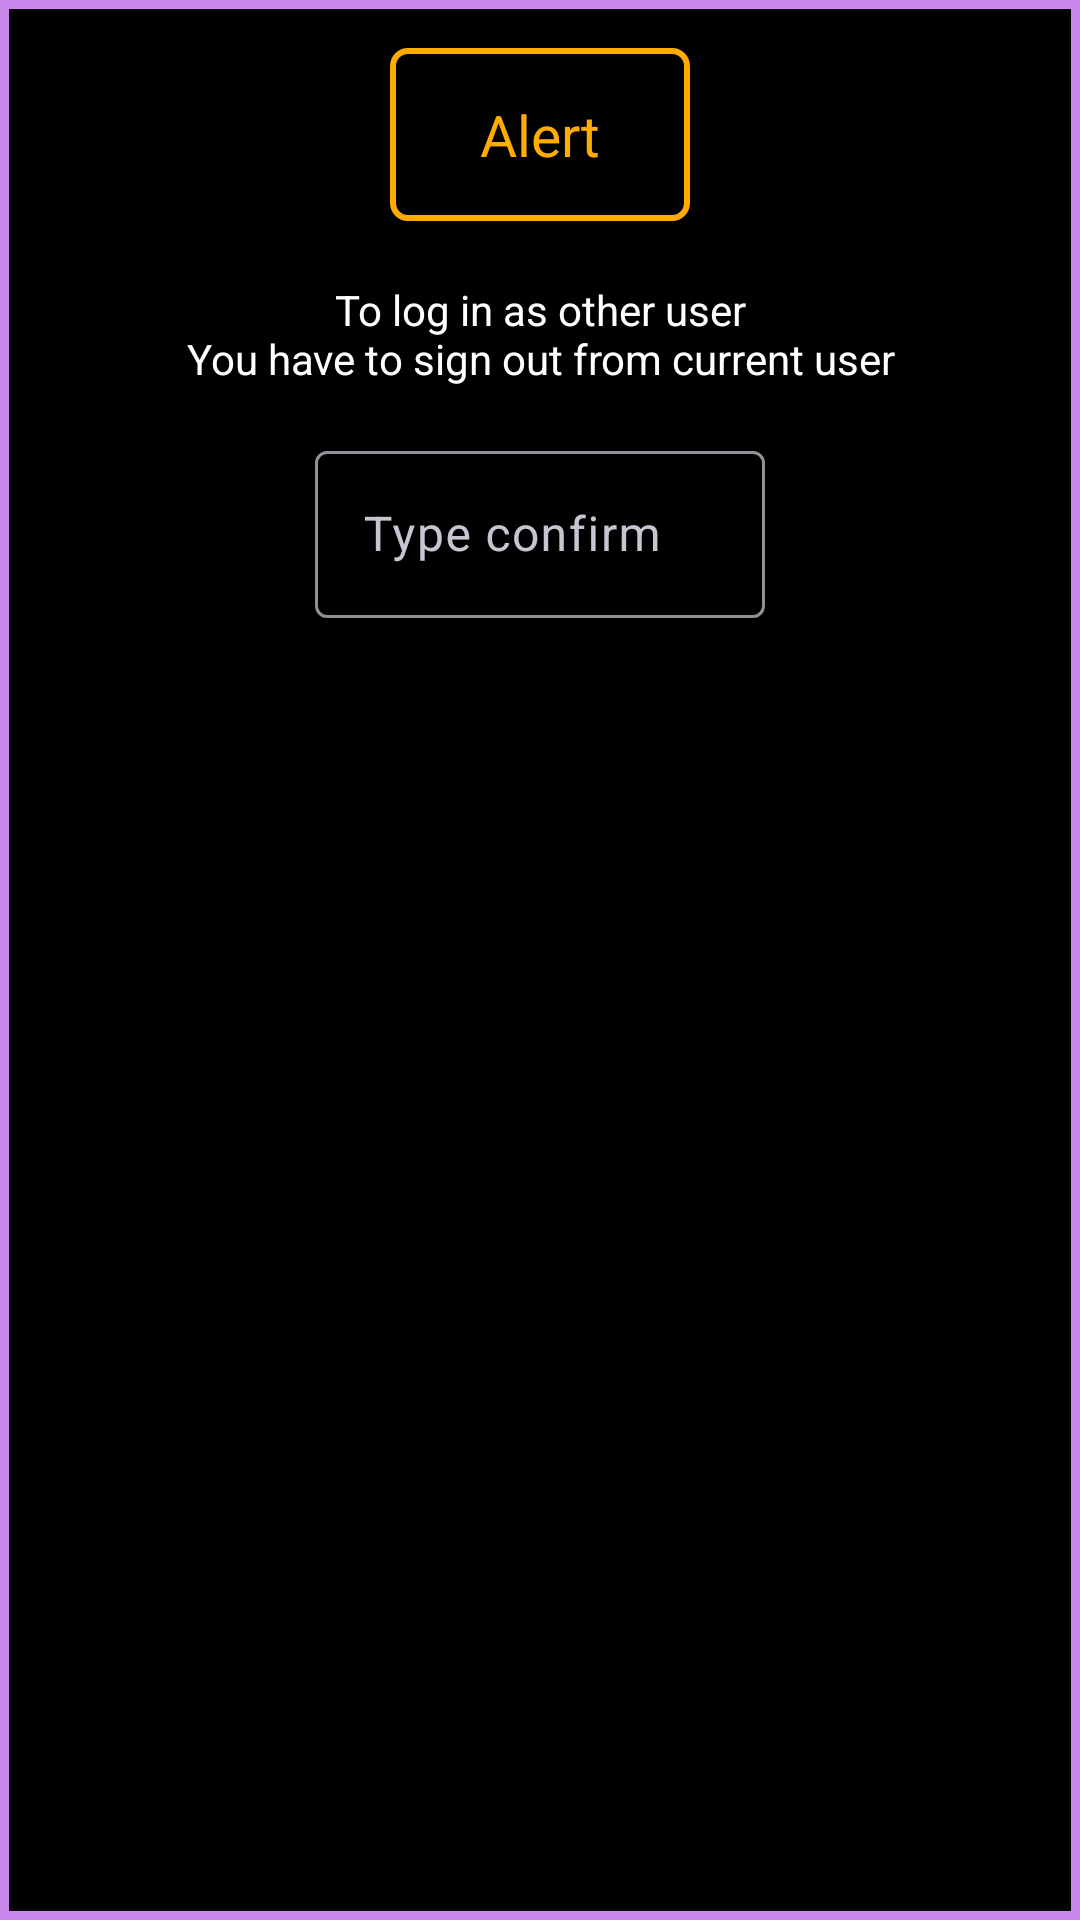

Android layout source for this screen:
<!-- AndroidManifest.xml: application theme AppTheme -->
<!-- res/layout/custom_dialoge_layout.xml -->
<?xml version="1.0" encoding="utf-8"?>
<RelativeLayout
    xmlns:android="http://schemas.android.com/apk/res/android"
    android:layout_width="match_parent"
    android:layout_height="match_parent"
    android:padding="@dimen/commonMargin"
    android:theme="@style/Theme.Material3.Dark"
    android:background="@drawable/dialoge_background">
    <TextView
        android:id="@+id/alertTxt"
        android:layout_width="100dp"
        android:layout_height="wrap_content"
        android:textAlignment="center"
        android:text="@string/alert"
        android:textColor="@color/orange"
        android:textSize="@dimen/commonText"
        android:padding="@dimen/commonMargin"
        android:background="@drawable/custom_title_dialoge"
        android:layout_centerHorizontal="true"/>
    <TextView
        android:id="@+id/txtView"
        android:layout_marginTop="20dp"
        android:layout_below="@+id/alertTxt"
        android:text="@string/loginas.."
        android:textColor="@color/white"
        android:gravity="center"
        android:layout_width="match_parent"
        android:layout_height="wrap_content"/>
    <com.google.android.material.textfield.TextInputLayout
        android:layout_width="wrap_content"
        android:layout_height="wrap_content"
        android:layout_marginTop="16dp"
        android:layout_centerHorizontal="true"
        android:layout_below="@+id/txtView">
        <EditText
            android:id="@+id/confirmation"
            android:layout_width="150dp"
            android:layout_height="wrap_content"
            android:textAlignment="center"
            android:textColor="@color/green"
            android:hint="@string/confirm"
            android:textColorHint="@color/white"
            android:autofillHints="true"
            android:inputType="text" />
    </com.google.android.material.textfield.TextInputLayout>
</RelativeLayout>
<!-- resources referenced by this layout -->
<resources>
  <color name="green">#1B5E20</color>
  <color name="orange">#FFAB00</color>
  <color name="white">#FFFFFFFF</color>
  <dimen name="commonMargin">16dp</dimen>
  <dimen name="commonText">19sp</dimen>
  <!-- drawable custom_title_dialoge (drawable) -->
  <?xml version="1.0" encoding="utf-8"?>
  <shape
      android:shape="rectangle"
      xmlns:android="http://schemas.android.com/apk/res/android">
  <gradient
      android:startColor="@color/transparent"
      android:centerColor="@color/transparent"
      android:endColor="@color/transparent"/>
      <stroke
          android:color="@color/orange"
          android:width="2dp"
          />
      <corners
          android:radius="5dp"
          />
  </shape>
  <!-- drawable dialoge_background (drawable) -->
  <?xml version="1.0" encoding="utf-8"?>
  <shape
      android:shape="rectangle"
      xmlns:android="http://schemas.android.com/apk/res/android">
      <gradient
          android:startColor="@color/black"
          android:centerColor="@color/black"
          android:endColor="@color/black"
          android:type="linear"
          android:angle="45"/>
      <stroke
          android:color="@color/violate"
          android:width="3dp"/>
  </shape>
  <string name="alert">Alert</string>
  <string name="confirm">Type confirm</string>
  <string name="loginas..">To log in as other user\nYou have to sign out from current user</string>
  <style name="AppTheme" parent="Theme.Material3.DayNight">
          
          <item name="colorPrimary">@color/green</item>
          <item name="colorPrimaryVariant">@color/green_dark</item>
          <item name="colorOnPrimary">@color/white</item>
          
          <item name="colorSecondary">@color/blue</item>
          <item name="colorSecondaryVariant">@color/blue_dark</item>
          <item name="colorOnSecondary">@color/black</item>
          
          <item name="android:statusBarColor">?attr/colorPrimaryVariant</item>
      </style>
  <color name="transparent">#00FFFFFF</color>
  <color name="black">#FF000000</color>
  <color name="violate">#CB88EC</color>
  <color name="green_dark">#003300</color>
  <color name="blue">#0288D1</color>
  <color name="blue_dark">#005B9F</color>
</resources>
